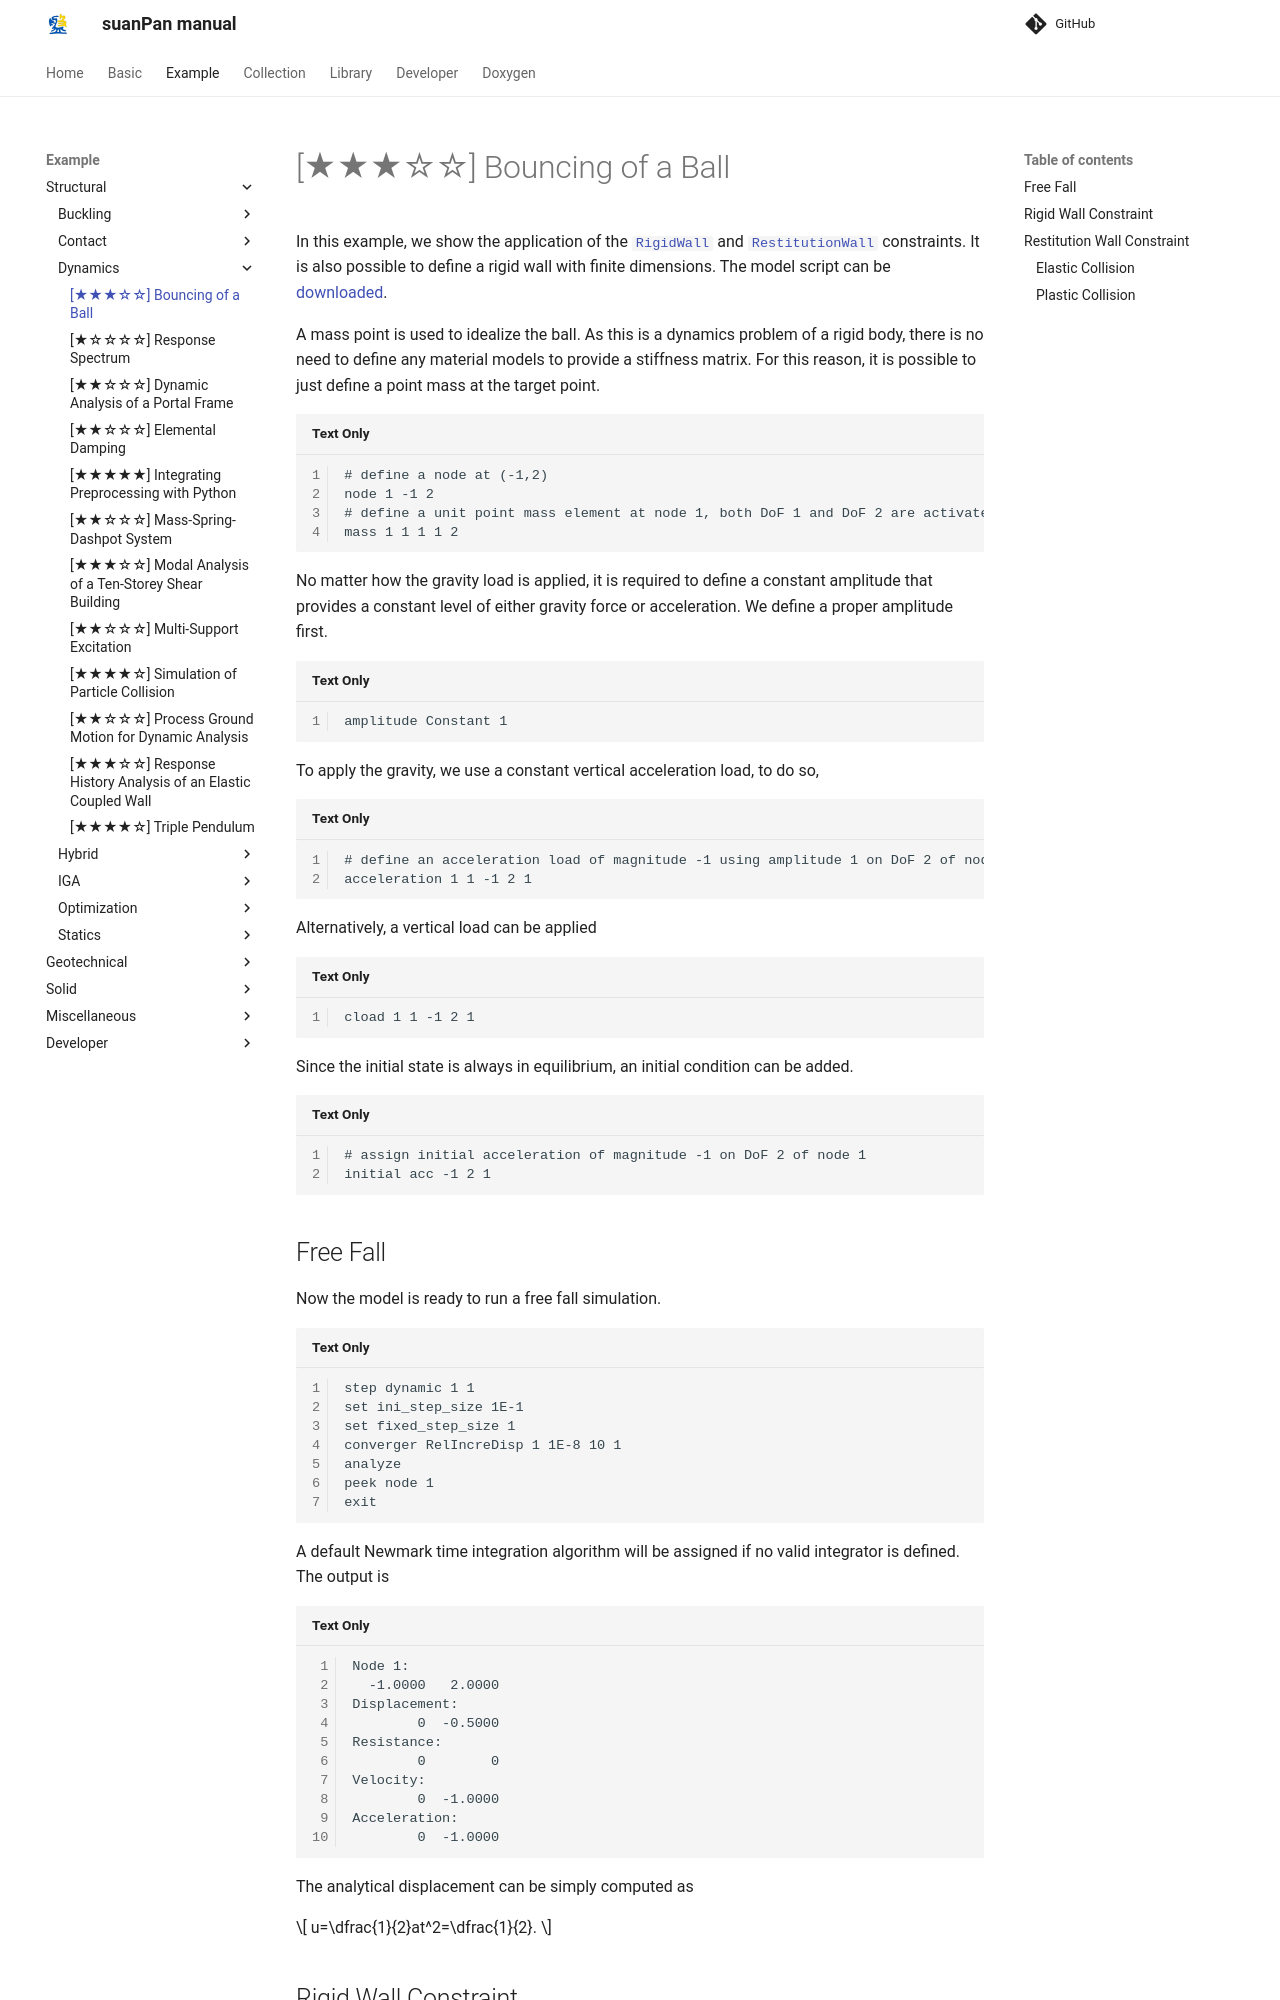

repository: TLCFEM/suanPan-manual · page: 4.4/Example/Structural/Dynamics/bouncing-of-a-ball/index.html · generator: mkdocs

# [★★★☆☆] Bouncing of a Ball

In this example, we show the application of the [`RigidWall`](../../../Library/Constraint/RigidWall.md) and [`RestitutionWall`](../../../Library/Constraint/RestitutionWall.md) constraints.
It is also possible to define a rigid wall with finite dimensions.
The model script can be [downloaded](bouncing-of-a-ball.supan).

A mass point is used to idealize the ball.
As this is a dynamics problem of a rigid body, there is no need to define any material models to provide a stiffness matrix.
For this reason, it is possible to just define a point mass at the target point.

```
# define a node at (-1,2)
node 1 -1 2
# define a unit point mass element at node 1, both DoF 1 and DoF 2 are activated
mass 1 1 1 1 2
```

No matter how the gravity load is applied, it is required to define a constant amplitude that provides a constant level of either gravity force or acceleration.
We define a proper amplitude first.

```
amplitude Constant 1
```

To apply the gravity, we use a constant vertical acceleration load, to do so,

```
# define an acceleration load of magnitude -1 using amplitude 1 on DoF 2 of node 1
acceleration 1 1 -1 2 1
```

Alternatively, a vertical load can be applied

```
cload 1 1 -1 2 1
```

Since the initial state is always in equilibrium, an initial condition can be added.

```
# assign initial acceleration of magnitude -1 on DoF 2 of node 1
initial acc -1 2 1
```

## Free Fall

Now the model is ready to run a free fall simulation.

```
step dynamic 1 1
set ini_step_size 1E-1
set fixed_step_size 1
converger RelIncreDisp 1 1E-8 10 1
analyze
peek node 1
exit
```

A default Newmark time integration algorithm will be assigned if no valid integrator is defined.
The output is

```
Node 1:
  -1.0000   2.0000
Displacement:
        0  -0.5000
Resistance:
        0        0
Velocity:
        0  -1.0000
Acceleration:
        0  -1.0000
```

The analytical displacement can be simply computed as

$$
u=\dfrac{1}{2}at^2=\dfrac{1}{2}.
$$
